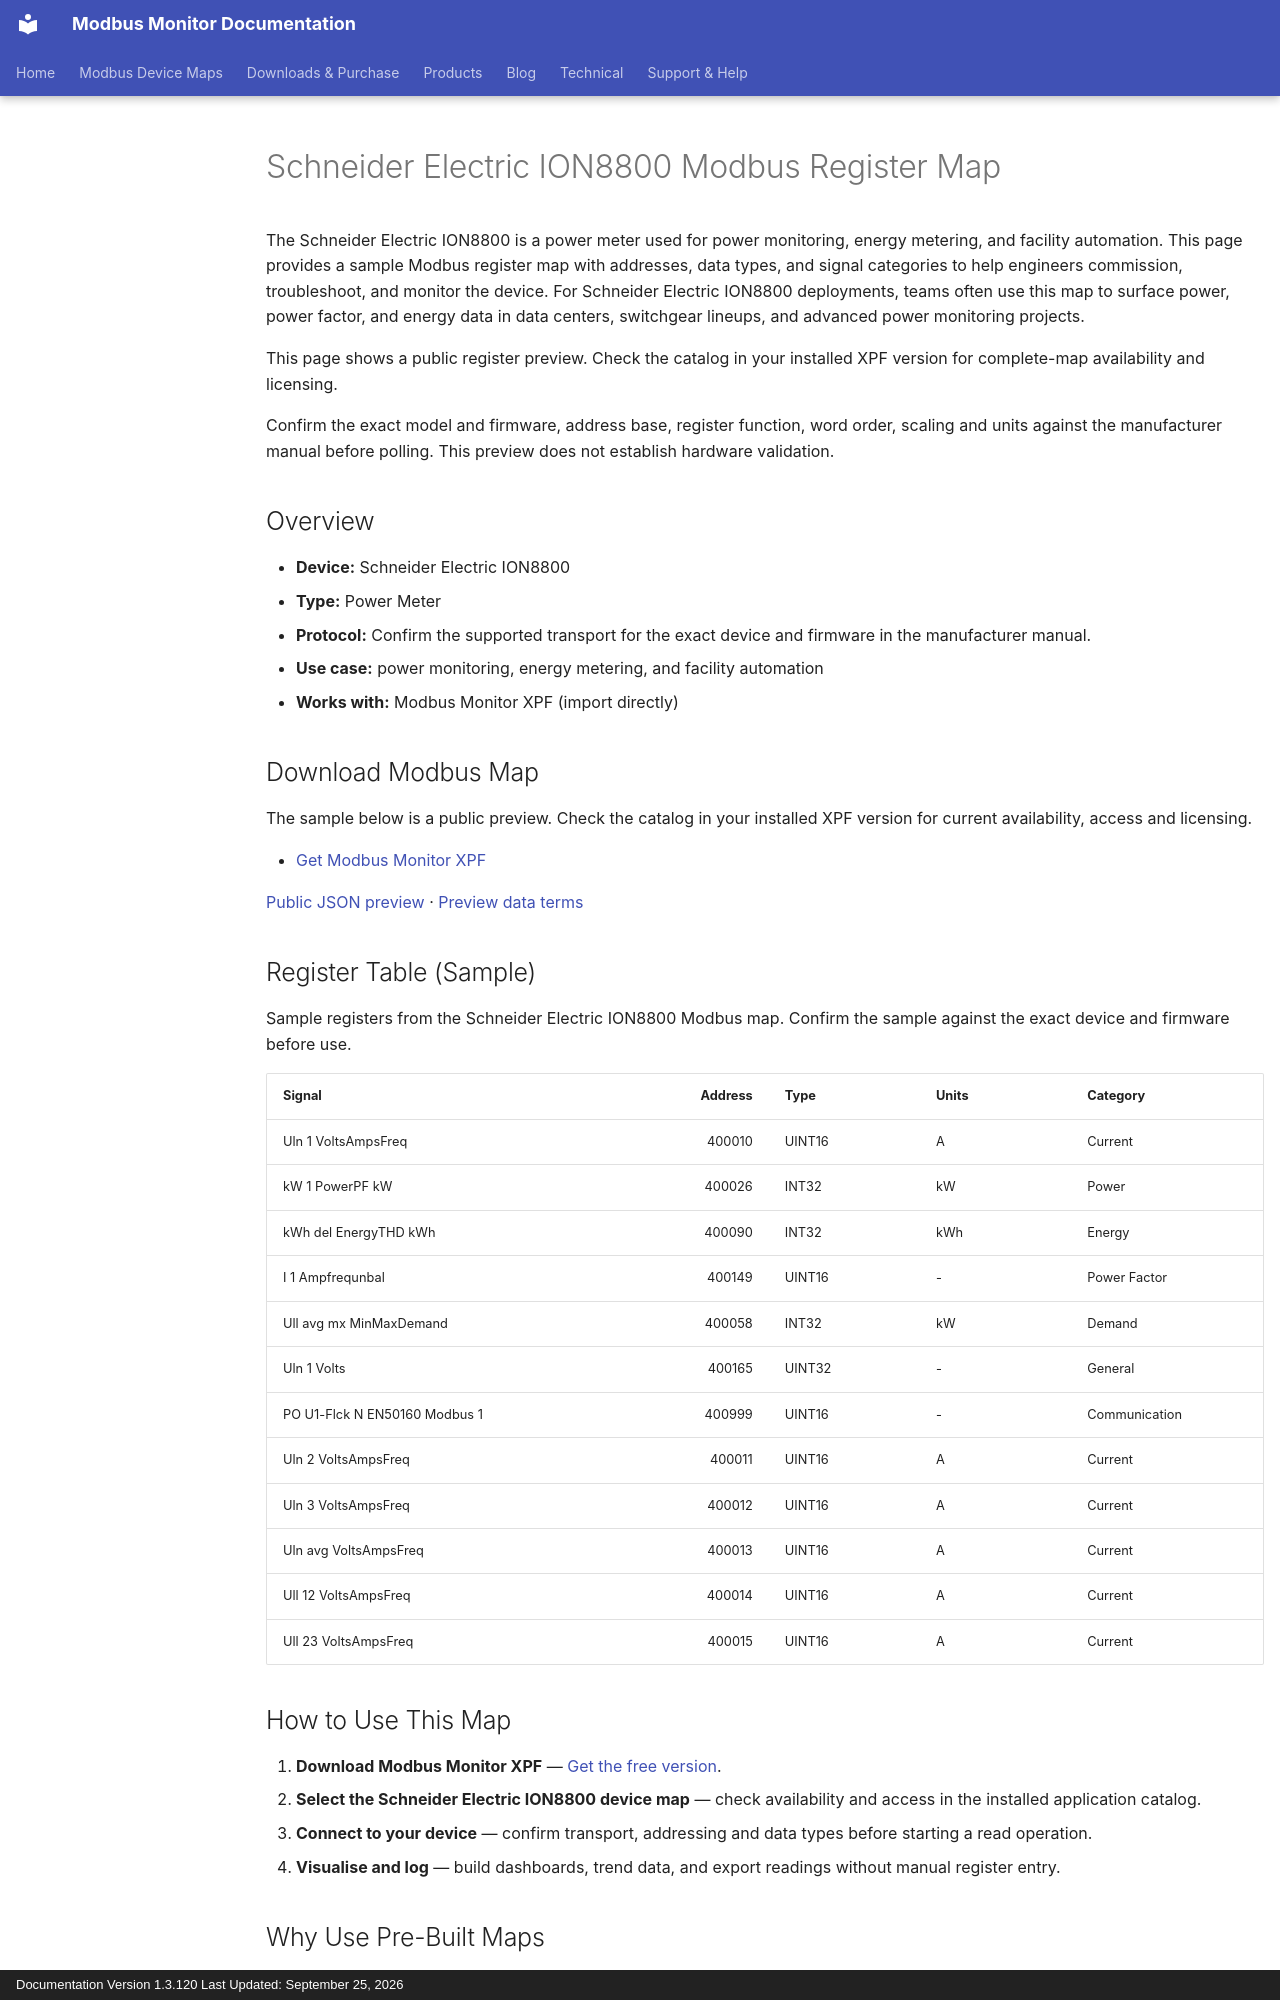

repository: Modbus-Monitor/modbus-monitor-docs · page: products/xpf/device-maps/schneider-electric/ion8800/index.html · generator: mkdocs · copyright: Documentation Version 1.3.120 Last Updated: September 25, 2026

---
title: Schneider Electric ION8800 Modbus Register Map
description: Schneider Electric ION8800 Modbus map and register map with sample Modbus registers, register addresses, and power meter overview for engineers. Includes sample addresses and data types for review before use with Modbus Monitor XPF.
---

# Schneider Electric ION8800 Modbus Register Map

The Schneider Electric ION8800 is a power meter used for power monitoring, energy metering, and facility automation. This page provides a sample Modbus register map with addresses, data types, and signal categories to help engineers commission, troubleshoot, and monitor the device. For Schneider Electric ION8800 deployments, teams often use this map to surface power, power factor, and energy data in data centers, switchgear lineups, and advanced power monitoring projects.

This page shows a public register preview. Check the catalog in your installed XPF version for complete-map availability and licensing.

Confirm the exact model and firmware, address base, register function, word order, scaling and units against the manufacturer manual before polling. This preview does not establish hardware validation.

## Overview

- **Device:** Schneider Electric ION8800
- **Type:** Power Meter
- **Protocol:** Confirm the supported transport for the exact device and firmware in the manufacturer manual.
- **Use case:** power monitoring, energy metering, and facility automation
- **Works with:** Modbus Monitor XPF (import directly)

## Download Modbus Map

The sample below is a public preview. Check the catalog in your installed XPF version for current availability, access and licensing.

- [Get Modbus Monitor XPF](https://www.modbusmonitor.com/download)

[Public JSON preview](https://modbus-monitor.github.io/modbus-device-maps/maps/schneider-electric/ion8800.json) · [Preview data terms](https://modbus-monitor.github.io/modbus-device-maps/data-license/)

## Register Table (Sample)

Sample registers from the Schneider Electric ION8800 Modbus map. Confirm the sample against the exact device and firmware before use.

| Signal | Address | Type | Units | Category |
|---|---:|---|---|---|
| Uln 1 VoltsAmpsFreq | 400010 | UINT16 | A | Current |
| kW 1 PowerPF kW | 400026 | INT32 | kW | Power |
| kWh del EnergyTHD kWh | 400090 | INT32 | kWh | Energy |
| I 1 Ampfrequnbal | 400149 | UINT16 | - | Power Factor |
| Ull avg mx MinMaxDemand | 400058 | INT32 | kW | Demand |
| Uln 1 Volts | 400165 | UINT32 | - | General |
| PO U1-Flck N EN50160 Modbus 1 | 400999 | UINT16 | - | Communication |
| Uln 2 VoltsAmpsFreq | 400011 | UINT16 | A | Current |
| Uln 3 VoltsAmpsFreq | 400012 | UINT16 | A | Current |
| Uln avg VoltsAmpsFreq | 400013 | UINT16 | A | Current |
| Ull 12 VoltsAmpsFreq | 400014 | UINT16 | A | Current |
| Ull 23 VoltsAmpsFreq | 400015 | UINT16 | A | Current |

## How to Use This Map

1. **Download Modbus Monitor XPF** — [Get the free version](https://www.modbusmonitor.com/download).
2. **Select the Schneider Electric ION8800 device map** — check availability and access in the installed application catalog.
3. **Connect to your device** — confirm transport, addressing and data types before starting a read operation.
4. **Visualise and log** — build dashboards, trend data, and export readings without manual register entry.
